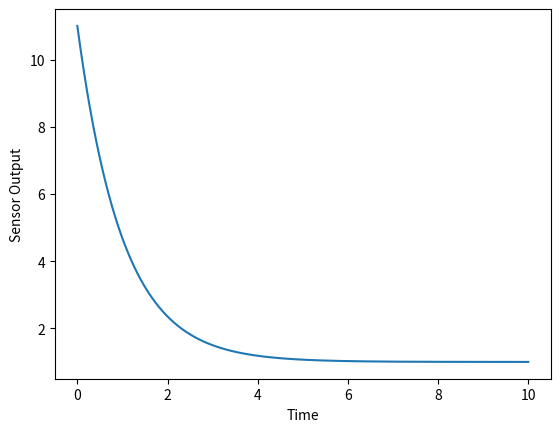

This figure's Python source:
# -*- coding: utf-8 -*-
"""
Created on Sun Apr 16 14:08:03 2023

[redacted]
"""

import numpy as np
import matplotlib.pyplot as plt

# Simulate sensor output over time with a fast response time
def simulate_sensor_output(time, a, b, c):
    return a * np.exp(-b * time) + c

time = np.linspace(0, 10, 1000) # change as necessary
sensor_output = simulate_sensor_output(time, 10, 1, 1) # change as necessary

# Plot the simulated sensor output over time
plt.plot(time, sensor_output)
plt.xlabel('Time')
plt.ylabel('Sensor Output')
plt.show()
